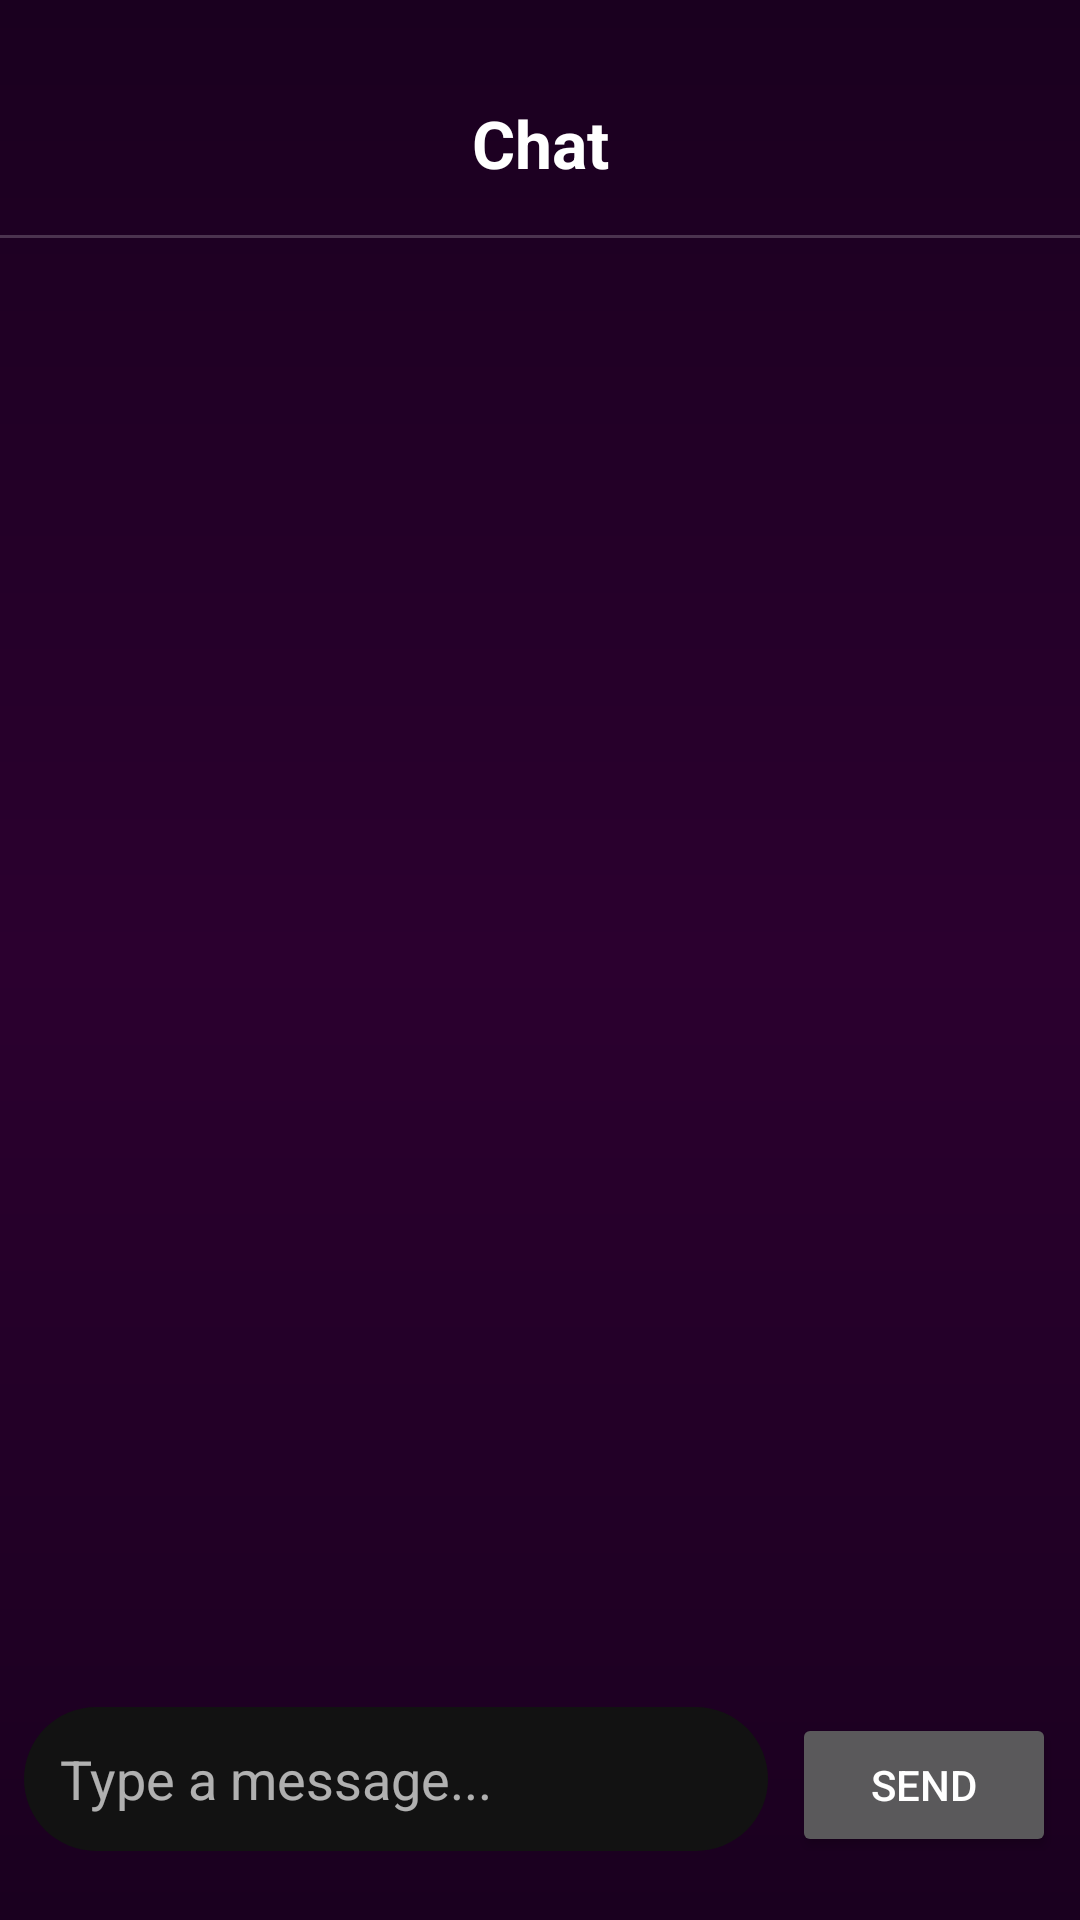

Reconstruct the res/layout file that produces this screen, plus the resources it refers to.
<!-- AndroidManifest.xml: application theme Theme.DateMaker.Dark -->
<!-- res/layout/activity_chat.xml -->
<?xml version="1.0" encoding="utf-8"?>
<LinearLayout xmlns:android="http://schemas.android.com/apk/res/android"
    android:id="@+id/rootChat"
    android:orientation="vertical"
    android:layout_width="match_parent"
    android:layout_height="match_parent"
    android:background="@drawable/romantic_gradient_bg">
    
    <TextView
        android:id="@+id/tvChatTitle"
        android:layout_width="match_parent"
        android:layout_height="wrap_content"
        android:layout_marginTop="17dp"
        android:gravity="center"
        android:padding="16dp"
        android:text="@string/chat"
        android:textColor="@android:color/white"
        android:textSize="22sp"
        android:textStyle="bold" />
    
    <View
        android:layout_width="match_parent"
        android:layout_height="1dp"
        android:background="#33FFFFFF" />
    
    <androidx.recyclerview.widget.RecyclerView
        android:id="@+id/rvMessages"
        android:layout_width="match_parent"
        android:layout_height="0dp"
        android:layout_weight="1"
        android:padding="8dp"
        android:clipToPadding="false" />

    <LinearLayout
        android:layout_width="match_parent"
        android:layout_height="wrap_content"
        android:layout_marginBottom="15dp"
        android:orientation="horizontal"
        android:padding="8dp">

        <EditText
            android:id="@+id/etMessage"
            android:layout_width="0dp"
            android:layout_height="48dp"
            android:layout_weight="1"
            android:hint="@string/type_a_message"
            android:background="@drawable/bg_bottom_nav"
            android:padding="12dp"
            android:textColor="@color/white"
            android:textColorHint="#AAFFFFFF" />

        <Button
            android:id="@+id/btnSend"
            android:layout_width="wrap_content"
            android:layout_height="48dp"
            android:text="@string/send"
            android:textColor="@color/white"
            android:layout_marginStart="8dp" />
    </LinearLayout>


</LinearLayout>
<!-- resources referenced by this layout -->
<resources>
  <color name="white">#FFFFFF</color>
  <!-- drawable bg_bottom_nav (drawable) -->
  <?xml version="1.0" encoding="utf-8"?>
  <shape xmlns:android="http://schemas.android.com/apk/res/android"
      android:shape="rectangle">
      <solid android:color="#FF121212"/>
      <corners android:radius="24dp"/>
      <padding
          android:left="0dp"
          android:top="4dp"
          android:right="0dp"
          android:bottom="4dp"/>
  </shape>
  <!-- drawable romantic_gradient_bg (drawable) -->
  <?xml version="1.0" encoding="utf-8"?>
  <shape xmlns:android="http://schemas.android.com/apk/res/android"
      android:shape="rectangle">
  
      <gradient
          android:startColor="#1A001F"
          android:centerColor="#2B002F"
          android:endColor="#1A001F"
          android:angle="270"
          android:type="linear" />
  </shape>
  <string name="chat">Chat</string>
  <string name="send">Send</string>
  <string name="type_a_message">Type a message...</string>
  <style name="Theme.DateMaker.Dark" parent="Theme.Material3.Dark.NoActionBar">
          <item name="android:textCursorDrawable">@null</item>
          <item name="colorPrimary">@color/dark_purple</item>
          <item name="colorOnPrimary">@color/black</item>
      </style>
  <color name="dark_purple">#1A001F</color>
  <color name="black">#000000</color>
</resources>
